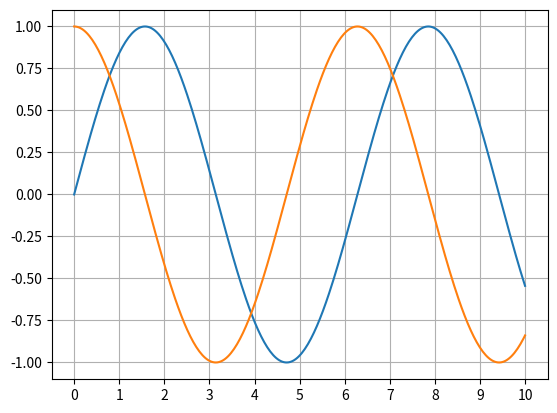

Write the Python code that produced this figure.
import matplotlib.pyplot as pl
import numpy as np


x = np.linspace(start=0.0, stop=10.0, num=300)




y = np.sin(x)
y2 = np.cos(x)




pl.plot(x, y)
pl.plot(x, y2)

pl.grid(True)
pl.xticks(np.arange(min(x), max(x) + 1, 1.0))
pl.show()

